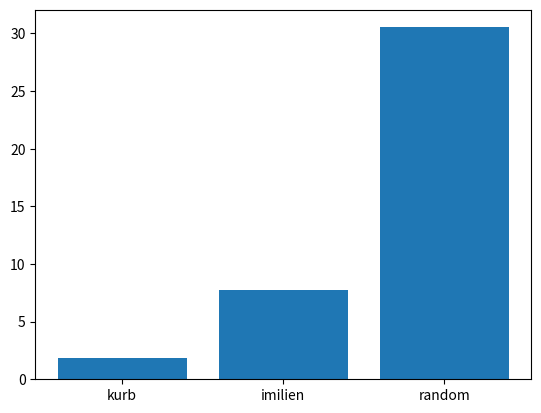

Reproduce this figure in Python.
import random
from typing import Callable
from matplotlib import pyplot as plt


random.seed(0)
PARTICIPANTS = ['freyatron', 'imilien', 'juliaan', 'hafthor bjornsson', 'kobalt']


def get_cook_imilien(hungries, board):
    cook = max(hungries, key=lambda name: board[name])
    return cook


def update_board_imilien(cook, eaters, board):
    for eater in eaters:
        board[eater] += 1

    board[cook] = 0


def get_cook_kurb(hungries, board):
    cook = min(hungries, key=lambda name: board[name])
    return cook


def update_board_kurb(cook, eaters, board):
    for eater in eaters:
        board[eater] -= 1

    board[cook] += len(eaters)


def update_meals_balance(cook, hungries, meals_balance):
    meals_balance['cooked'][cook] += len(hungries)
    for hungry in hungries:
        meals_balance['eaten'][hungry] += 1


class Algorithm:
    def __init__(self, get_cook, update_board, **config):
        self.get_cook = get_cook
        self.update_board = update_board
        self.config = config

    def run(self, participants):
        board = { name: 0 for name in participants }
        meals_balance = { 
            'cooked': { name: 0 for name in participants }, 
            'eaten': { name: 0 for name in participants }
        }
        for day in range(self.config['cook_days']):
            hungries_amount = random.randrange(
                self.config['min_hungries'], 
                len(participants) + 1
            )
            hungries = random.sample(participants, hungries_amount)
            cook = self.get_cook(hungries, board)
            update_meals_balance(cook, hungries, meals_balance)
            eaters = [x for x in hungries if x != cook]
            self.update_board(cook, eaters, board)

            if 'enable_logging' in self.config and self.config['enable_logging']:
                log_cooking_day(day, hungries, cook, eaters, board)

        return { 
            name: meals_balance['cooked'][name] - meals_balance['eaten'][name] 
            for name in participants
        }


def log_cooking_day(day, hungries, cook, eaters, board):
    print(f'============================== COOKING DAY {day} ===============================')
    print(f'hungries: {hungries}')
    print('cook:', cook)
    print('eaters:', eaters)
    print('board', board)
    print()


def main():
    cook_days = 200
    min_hungries = 3
    algorithms = {
        'kurb': Algorithm(
            get_cook_kurb, 
            update_board_kurb, 
            cook_days=cook_days,
            min_hungries=min_hungries, 
        ),
        'imilien': Algorithm(
            get_cook_imilien,
            update_board_imilien,
            cook_days=cook_days,
            min_hungries=min_hungries,
        ),
        'random': Algorithm(
            lambda hungries, _: random.choice(hungries),
            lambda *_: None,
            cook_days=cook_days,
            min_hungries=min_hungries,
        )
    }


    ITERATIONS = 1000

    most_scammed_per_algo = {}
    for algo_name, algo in algorithms.items():
        most_scammed = []
        for it in range(ITERATIONS):
            diffs = algo.run(PARTICIPANTS)
            most_scammed.append(max(diffs.values()))
        
        most_scammed_per_algo[algo_name] = sum(most_scammed)/len(most_scammed)
    
    print(most_scammed_per_algo)

    plt.bar(most_scammed_per_algo.keys(), most_scammed_per_algo.values())
    plt.show()

if __name__ == '__main__':
    main()